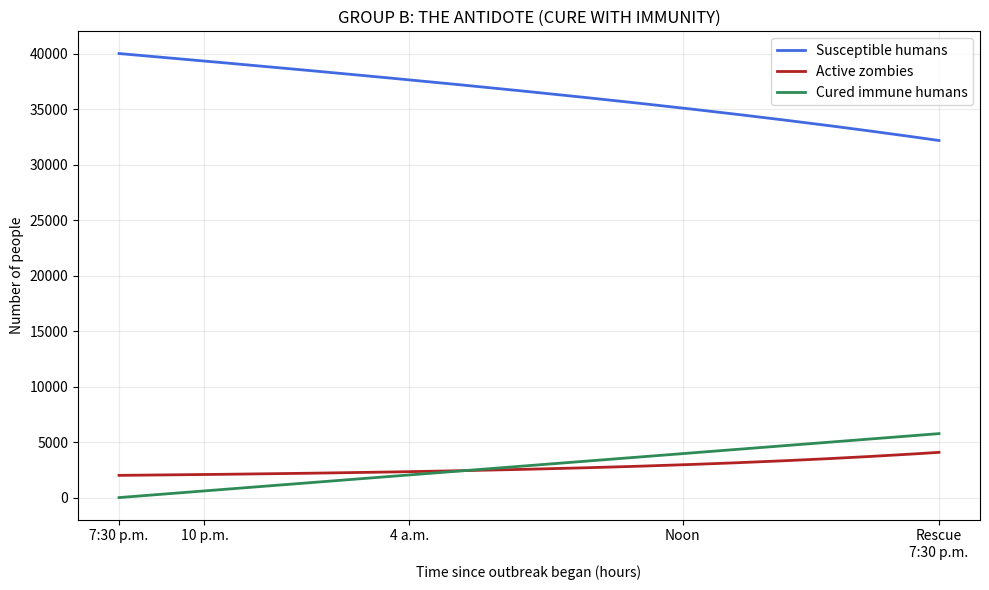
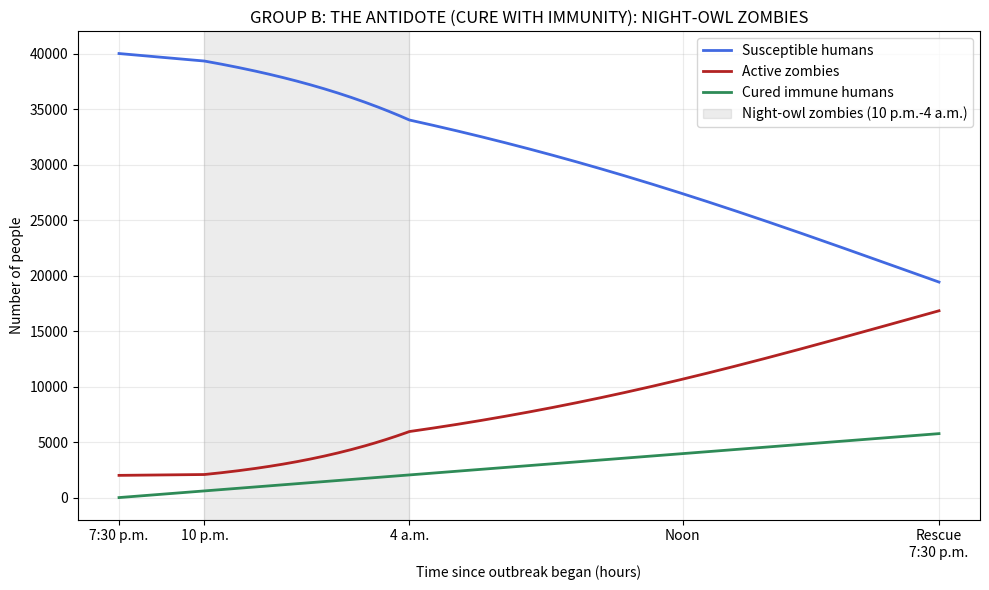

Write Python code to recreate these figures, in order.
# ==============================================================================
# 1. SETUP AND INTRODUCTION
# ==============================================================================
# GROUP B: THE ANTIDOTE (CURE WITH IMMUNITY)
# Outbreak: 7:30 p.m. tonight. Rescue: 7:30 p.m. tomorrow (24 hours).
# Fictional population: 40,000 susceptible students and 2,000 zombies.
# All rates, resources, and GMCS capacity are invented game assumptions.
import numpy as np
from scipy.integrate import odeint
import matplotlib.pyplot as plt

print("Libraries imported successfully!")


# ==============================================================================
# 2. PART 1: DEFINE THE MODEL EQUATIONS
# ==============================================================================
# S: never-infected humans; I: zombies; R: cured immune humans.
def zombie_model(y, t, N, beta_day, nighttime_bonus,
                 cure_capacity, response_time):
    """Return compartment rates (people/hour); t is hours since the 7:30 p.m. outbreak.

    response_time = 1 hour provides a maximum per-person transition rate.
    Capped rates slow smoothly in cumulative counts near an empty compartment.
    """
    S, I, R = y
    beta = beta_day
    if nighttime_bonus and 2.5 <= t < 8.5:
        beta = 2 * beta_day
    new_infections = beta * S * I / N
    # Capacity is fixed, with a one-hour response limit when few zombies remain.
    # Cured people enter R, remain human, and are permanently immune.
    cures = min(cure_capacity, max(I, 0) / response_time)
    dS_dt = -new_infections
    dI_dt = new_infections - cures
    dR_dt = cures
    return dS_dt, dI_dt, dR_dt

print("Scenario model function defined.")


# ==============================================================================
# 3. PART 2: SET PARAMETERS AND RUN THE SIMULATION
# ==============================================================================
# --- 3.1 Population, initial conditions, and time units ---
N = 42000
S0, I0 = 40000, 2000
# All times and rates below use HOURS, not days.



######################################################################################################
# --- 3.2 CHANGE THIS ONE NUMBER ---
# You have 4 Survival Squads. How many go to prevention?
prevention_points = 2         # Try 0, 1, 2, 3, and 4.
######################################################################################################
# Don't change anything below this line.


nighttime_bonus = False       # Leave as False for now.
response_points = 4 - prevention_points   # The rest go on your mission.
beta_day = 0.12 + 0.23 * (0.30 ** prevention_points)
response_time = 1.0           # Hours; keep fixed for this activity.
R0 = 0
y0 = S0, I0, R0
cure_capacity = 120 * response_points  # People/hour; constant for this run.

# --- 3.3 Time grid: 7:30 p.m. to 7:30 p.m. tomorrow, with output every 0.1 hour ---
t = np.linspace(0, 24, 241)

# --- 3.4 Solve the differential equations (supplied code) ---
# odeint chooses internal steps; t controls the returned output times.
# A small maximum internal step resolves the nighttime switches reliably.
print("\n--- Running the simulation ---")
solution = odeint(zombie_model, y0, t,
                   args=(N, beta_day, nighttime_bonus,
                         cure_capacity, response_time),
                   rtol=1e-8, atol=1e-7, hmax=0.05, mxstep=10000)
S, I, R = solution.T
print("--- Simulation complete ---")


# ==============================================================================
# 4. PART 3: VISUALIZE THE OUTBREAK
# ==============================================================================
plt.figure(figsize=(10, 6))
plt.plot(t, S, color="royalblue", linewidth=2, label="Susceptible humans")
plt.plot(t, I, color="firebrick", linewidth=2, label="Active zombies")
plt.plot(t, R, color="seagreen", linewidth=2, label="Cured immune humans")
if nighttime_bonus:
    plt.axvspan(2.5, 8.5, color="gray", alpha=0.15, label="Night-owl zombies (10 p.m.-4 a.m.)")
plt.xticks([0, 2.5, 8.5, 16.5, 24], ["7:30 p.m.", "10 p.m.", "4 a.m.", "Noon", "Rescue\n7:30 p.m."])
plt.xlabel("Time since outbreak began (hours)")
plt.ylabel("Number of people")
plt.title("GROUP B: THE ANTIDOTE (CURE WITH IMMUNITY)")
plt.legend()
plt.grid(alpha=0.25)
plt.tight_layout()
plt.show()


# ==============================================================================
# 5. PART 4: REPORT YOUR RESULTS
# ==============================================================================
survivors = S[-1] + R[-1]
survivor_percent = 100 * survivors / 42000
peak_index = np.argmax(I)
peak_hour = t[peak_index]      # Use the TIME, not the array index.
print(f"\nHuman survivors at rescue: {survivors:,.0f}")
print(f"Survivor percentage: {survivor_percent:.1f}%")
print(f"Active zombies at rescue: {I[-1]:,.0f}")
print(f"Peak active zombies WITHIN these 24 hours: {I[peak_index]:,.0f}")
print(f"That peak occurs {peak_hour:.1f} hours after the 7:30 p.m. outbreak.")
# This is a grid-based peak within the rescue horizon, not an all-time peak.
print(f"Cured immune humans at rescue: {R[-1]:,.0f}")


# ==============================================================================
# 7. NIGHT TWIST: NIGHT-OWL ZOMBIES
# ==============================================================================
# Run the boxes above first: this box reuses the model defined there.
# --- 7.1 Population, initial conditions, and time units ---
N = 42000
S0, I0 = 40000, 2000
# All times and rates below use HOURS, not days.



######################################################################################################
# --- 7.2 CHANGE THIS ONE NUMBER ---
# You have 4 Survival Squads. How many go to prevention?
prevention_points = 2         # Try 0, 1, 2, 3, and 4.
######################################################################################################
# Don't change anything below this line.


nighttime_bonus = True        # Night-owl zombies are ON in this box.
response_points = 4 - prevention_points   # The rest go on your mission.
beta_day = 0.12 + 0.23 * (0.30 ** prevention_points)
response_time = 1.0           # Hours; keep fixed for this activity.
R0 = 0
y0 = S0, I0, R0
cure_capacity = 120 * response_points  # People/hour; constant for this run.

# --- 7.3 Time grid: 7:30 p.m. to 7:30 p.m. tomorrow, with output every 0.1 hour ---
t = np.linspace(0, 24, 241)

# --- 7.4 Solve the differential equations (supplied code) ---
# odeint chooses internal steps; t controls the returned output times.
# A small maximum internal step resolves the nighttime switches reliably.
print("\n--- Running the simulation ---")
solution = odeint(zombie_model, y0, t,
                   args=(N, beta_day, nighttime_bonus,
                         cure_capacity, response_time),
                   rtol=1e-8, atol=1e-7, hmax=0.05, mxstep=10000)
S, I, R = solution.T
print("--- Simulation complete ---")

plt.figure(figsize=(10, 6))
plt.plot(t, S, color="royalblue", linewidth=2, label="Susceptible humans")
plt.plot(t, I, color="firebrick", linewidth=2, label="Active zombies")
plt.plot(t, R, color="seagreen", linewidth=2, label="Cured immune humans")
if nighttime_bonus:
    plt.axvspan(2.5, 8.5, color="gray", alpha=0.15, label="Night-owl zombies (10 p.m.-4 a.m.)")
plt.xticks([0, 2.5, 8.5, 16.5, 24], ["7:30 p.m.", "10 p.m.", "4 a.m.", "Noon", "Rescue\n7:30 p.m."])
plt.xlabel("Time since outbreak began (hours)")
plt.ylabel("Number of people")
plt.title("GROUP B: THE ANTIDOTE (CURE WITH IMMUNITY): NIGHT-OWL ZOMBIES")
plt.legend()
plt.grid(alpha=0.25)
plt.tight_layout()
plt.show()

survivors = S[-1] + R[-1]
survivor_percent = 100 * survivors / 42000
peak_index = np.argmax(I)
peak_hour = t[peak_index]      # Use the TIME, not the array index.
print(f"\nHuman survivors at rescue: {survivors:,.0f}")
print(f"Survivor percentage: {survivor_percent:.1f}%")
print(f"Active zombies at rescue: {I[-1]:,.0f}")
print(f"Peak active zombies WITHIN these 24 hours: {I[peak_index]:,.0f}")
print(f"That peak occurs {peak_hour:.1f} hours after the 7:30 p.m. outbreak.")
# This is a grid-based peak within the rescue horizon, not an all-time peak.
print(f"Cured immune humans at rescue: {R[-1]:,.0f}")
